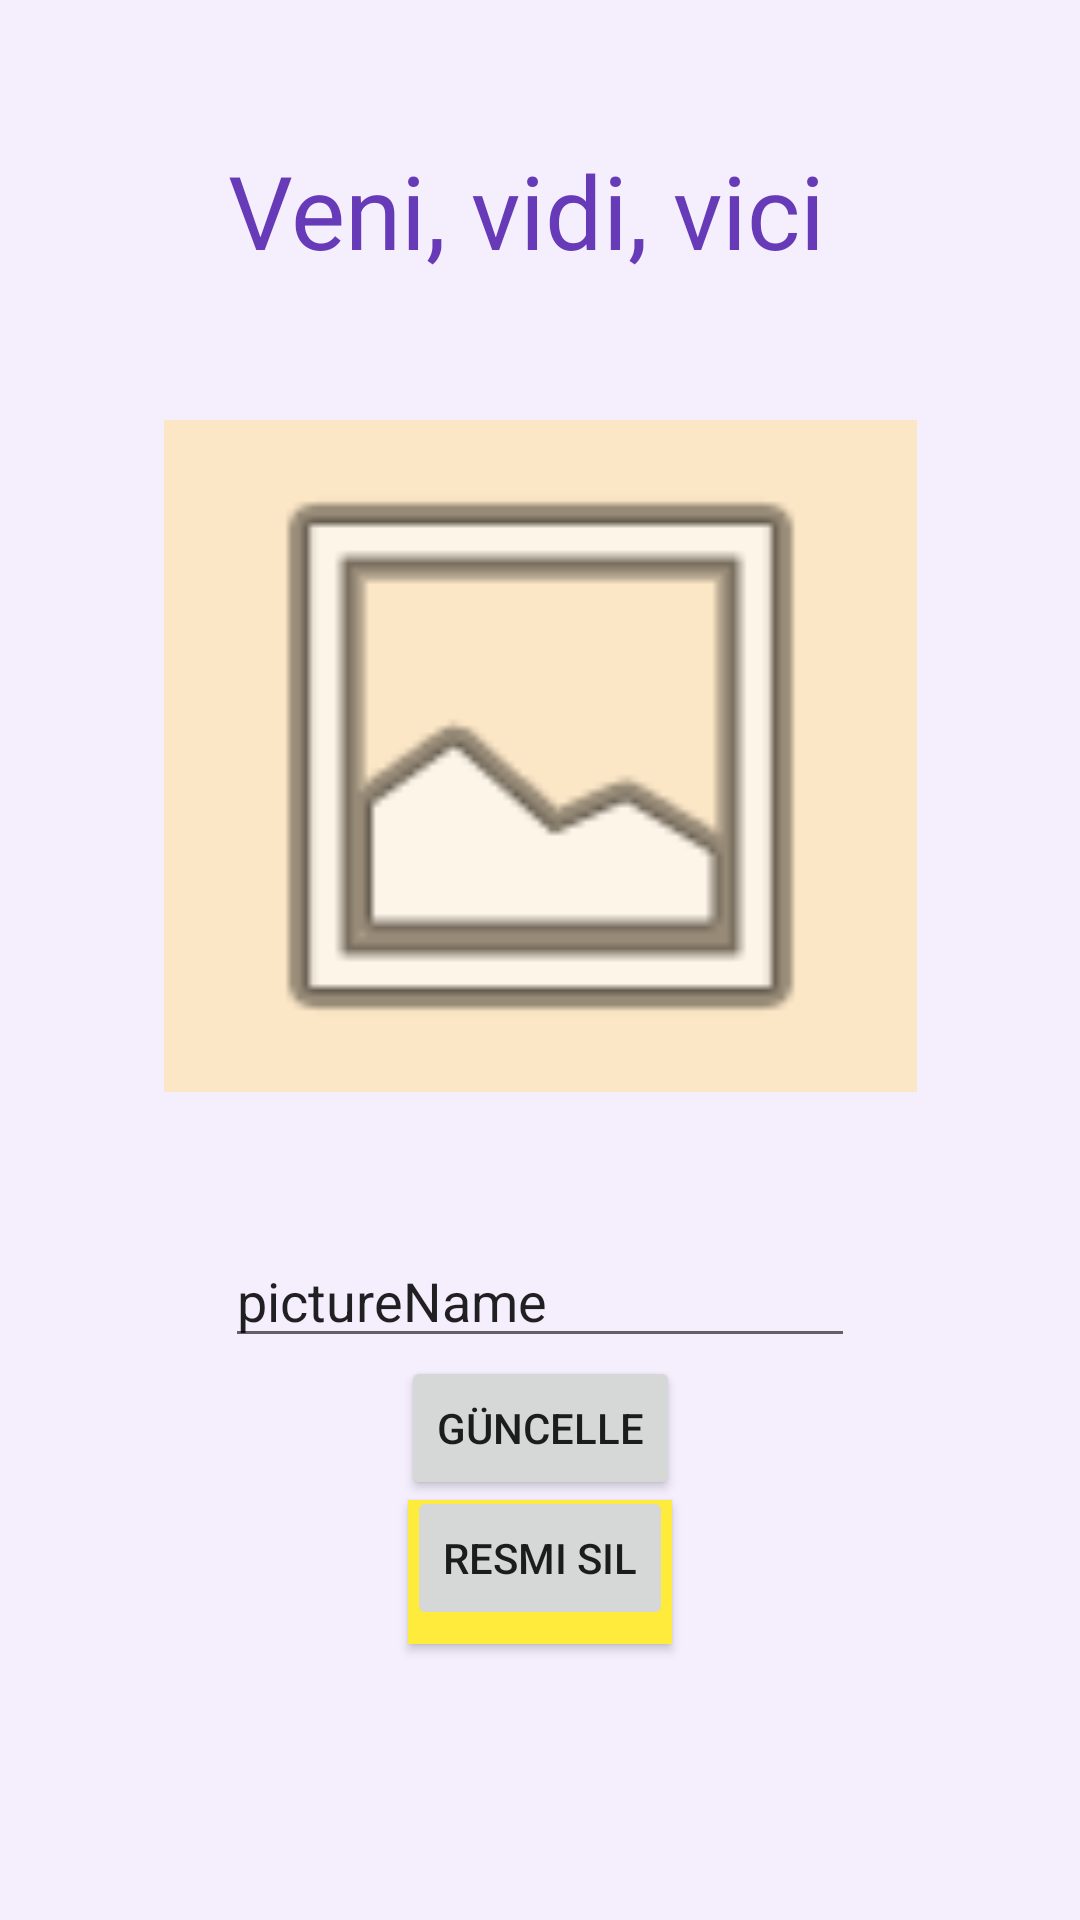

Reconstruct the res/layout file that produces this screen, plus the resources it refers to.
<!-- AndroidManifest.xml: application theme Theme.TravelBookJava -->
<!-- res/layout/activity_main_add_picture.xml -->
<?xml version="1.0" encoding="utf-8"?>
<androidx.constraintlayout.widget.ConstraintLayout xmlns:android="http://schemas.android.com/apk/res/android"
    xmlns:app="http://schemas.android.com/apk/res-auto"
    xmlns:tools="http://schemas.android.com/tools"
    android:layout_width="match_parent"
    android:layout_height="match_parent"
    android:background="#F4EEFD"
    tools:context=".view.MainAddPicture">

    <TextView
        android:id="@+id/textViewp"
        android:layout_width="wrap_content"
        android:layout_height="wrap_content"
        android:shadowColor="#FF9800"
        android:text="Veni, vidi, vici "
        android:textAppearance="@style/TextAppearance.AppCompat.Display1"
        android:textColor="#673AB7"
        app:layout_constraintBottom_toTopOf="@+id/imageView"
        app:layout_constraintEnd_toEndOf="parent"
        app:layout_constraintHorizontal_bias="0.497"
        app:layout_constraintStart_toStartOf="parent"
        app:layout_constraintTop_toTopOf="parent" />

    <ImageView
        android:id="@+id/imageView"
        android:layout_width="251dp"
        android:layout_height="224dp"
        android:background="#FBE6C6"
        android:onClick="selectImage"
        app:layout_constraintBottom_toTopOf="@+id/editPictureName"
        app:layout_constraintEnd_toEndOf="parent"
        app:layout_constraintStart_toStartOf="parent"
        app:layout_constraintTop_toBottomOf="@+id/textViewp"
        app:srcCompat="@android:drawable/ic_menu_gallery" />

    <Button
        android:id="@+id/savedP"
        style="@style/Widget.AppCompat.Button"
        android:layout_width="wrap_content"
        android:layout_height="wrap_content"
        android:background="#FFEB3B"
        android:onClick="savePic"
        android:text="Kaydet"
        app:layout_constraintBottom_toBottomOf="parent"
        app:layout_constraintEnd_toEndOf="parent"
        app:layout_constraintStart_toStartOf="parent"
        app:layout_constraintTop_toBottomOf="@+id/imageView"
        app:layout_constraintVertical_bias="0.596" />

    <EditText
        android:id="@+id/editPictureName"
        android:layout_width="wrap_content"
        android:layout_height="wrap_content"
        android:ems="10"
        android:inputType="textPersonName"
        android:text="pictureName"
        app:layout_constraintBottom_toTopOf="@+id/savedP"
        app:layout_constraintEnd_toEndOf="parent"
        app:layout_constraintStart_toStartOf="parent"
        app:layout_constraintTop_toBottomOf="@+id/imageView"
        app:layout_constraintVertical_bias="1.0" />

    <Button
        android:id="@+id/buttonDP"
        android:layout_width="wrap_content"
        android:layout_height="wrap_content"
        android:layout_marginStart="16dp"
        android:layout_marginTop="5dp"
        android:layout_marginEnd="16dp"
        android:layout_marginBottom="154dp"
        android:onClick="deletePicture"
        android:text="Resmi Sil"
        app:layout_constraintBottom_toBottomOf="parent"
        app:layout_constraintEnd_toEndOf="parent"
        app:layout_constraintStart_toStartOf="parent"
        app:layout_constraintTop_toBottomOf="@+id/savedP" />

    <Button
        android:id="@+id/updateP"
        android:layout_width="wrap_content"
        android:layout_height="wrap_content"
        android:onClick="updatePicture"
        android:text="Güncelle"
        app:layout_constraintBottom_toTopOf="@+id/savedP"
        app:layout_constraintEnd_toEndOf="parent"
        app:layout_constraintStart_toStartOf="parent" />
</androidx.constraintlayout.widget.ConstraintLayout>
<!-- resources referenced by this layout -->
<resources>
  <style name="Theme.TravelBookJava" parent="Theme.MaterialComponents.DayNight.DarkActionBar">
          
          <item name="colorPrimary">#FF9800</item>
          <item name="colorPrimaryVariant">#673AB7</item>
          <item name="colorOnPrimary">@color/white</item>
          
          <item name="colorSecondary">#673AB7</item>
          <item name="colorSecondaryVariant">#FF9800</item>
          <item name="colorOnSecondary">@color/black</item>
          
          <item name="android:statusBarColor" tools:targetApi="l">?attr/colorPrimaryVariant</item>
          
      </style>
  <!-- not gathered from this repository: default colours our renderer supplied (Android Studio template values) -->
  <color name="black">#FF000000</color>
  <color name="white">#FFFFFFFF</color>
</resources>
